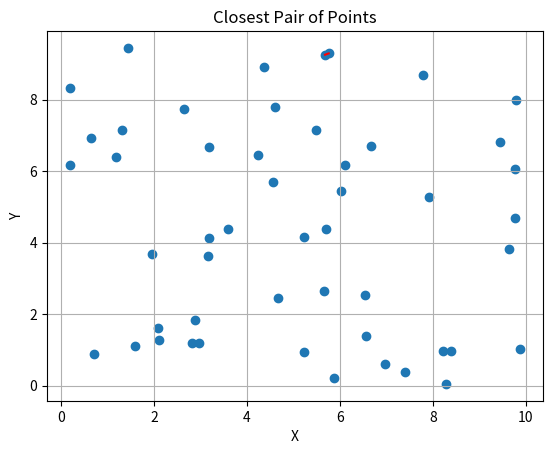

Write the Python code that produced this figure.
import numpy as np
import matplotlib.pyplot as plt
import math 

def distance(p1, p2):
    return math.sqrt((p1[0]-p2[0])**2+(p1[1]-p2[1])**2)

def brute_force(points): 
    n=len(points)
    #infinitely large value 
    min_dist = float('inf')
    for i in range(0,n-1):
        for j in range (i+1, n): 
            dist = distance(points[i], points[j])
            if dist<min_dist:
                min_dist=dist
                pair = (points[i], points[j])
    return pair, min_dist

def divide_conquer(points_x, points_y): 
    n=len(points_x)
    if n<=3:
        return brute_force(points_x)

    mid=n//2
    mid_x = points_x[mid][0]
    left_x = points_x[:mid]
    right_x = points_x[mid:]
    left_y = []
    right_y = []

    for point in points_y:
        if point[0]<mid_x:
            left_y.append(point)
        else:
            right_y.append(point)

    left_pair, left_dist = divide_conquer(left_x, left_y)
    right_pair, right_dist = divide_conquer(right_x, right_y)

    if left_dist < right_dist:
        closest_pair = left_pair
        closest_dist = left_dist
    else: 
        closest_pair = right_pair
        closest_dist = right_dist

    strip=[]
    for point in points_y: 
        if abs(point[0]-mid_x)<closest_dist:
            strip.append(point)
    strip_pair, strip_dist = closest_strip_pair(strip, closest_dist, closest_pair)
    if strip_dist<closest_dist:
        return strip_pair, strip_dist
    else: 
        return closest_pair, closest_dist

def closest_strip_pair(strip, closest_dist, closest_pair): 
    n = len(strip)
    for i in range (n-1): 
        for j in range (i+1, min(i+6,n)): 
            dist = distance(strip[i], strip[j])
            if dist < closest_dist:
                closest_pair = (strip[i], strip[j])
                closest_dist = dist
    return closest_pair, closest_dist 

np.random.seed(0)
points = np.random.rand(50, 2) * 10

pair, dist =divide_conquer(sorted(points, key=lambda x: x[0]), sorted(points, key=lambda x: x[1]))
print("Closest pair:", pair)
print("Distance:", dist)

# Plot the points and the closest pair
plt.scatter(points[:, 0], points[:, 1])
plt.plot([pair[0][0], pair[1][0]], [pair[0][1], pair[1][1]], 'r')
plt.xlabel('X')
plt.ylabel('Y')
plt.title('Closest Pair of Points')
plt.grid(True)
plt.show()






    




